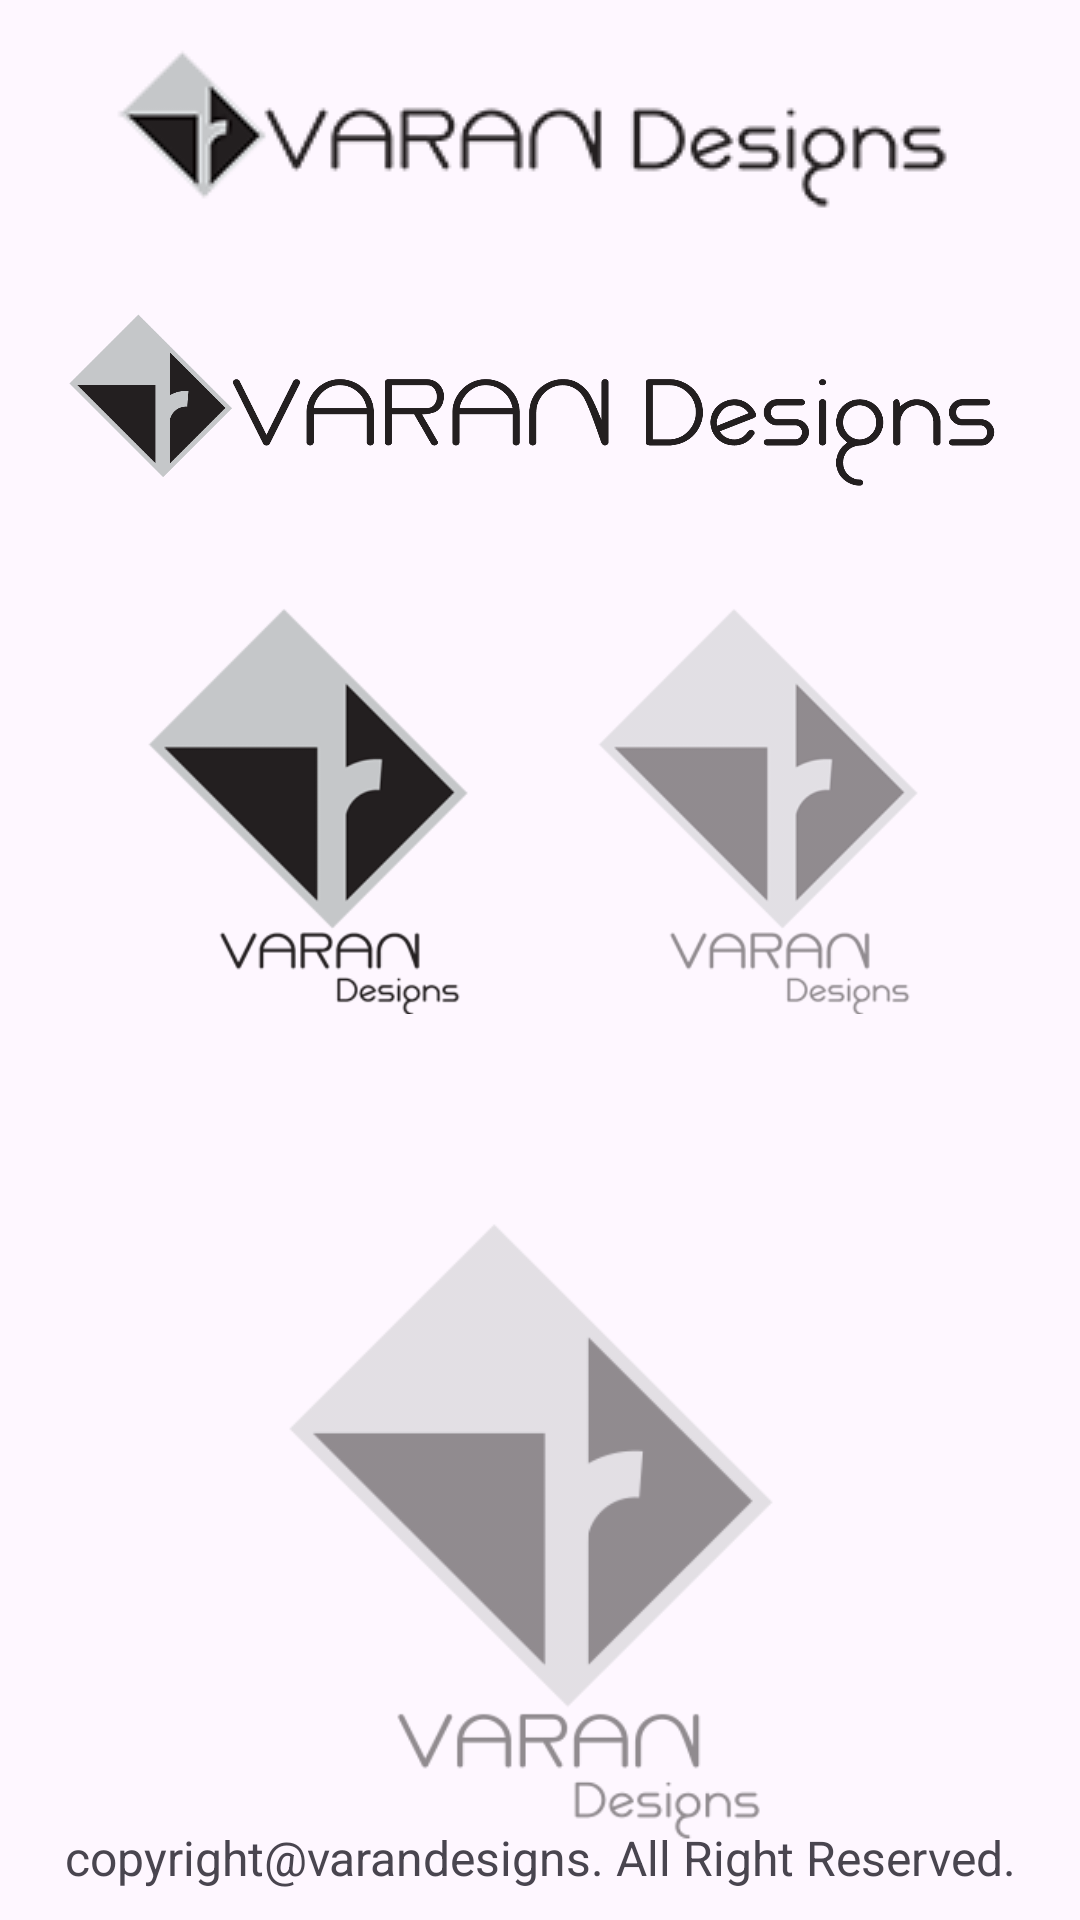

Reconstruct the res/layout file that produces this screen, plus the resources it refers to.
<!-- AndroidManifest.xml: application theme Theme.VaranDesigns -->
<!-- res/layout/fragment_about.xml -->
<?xml version="1.0" encoding="utf-8"?>
<androidx.constraintlayout.widget.ConstraintLayout xmlns:android="http://schemas.android.com/apk/res/android"
    xmlns:app="http://schemas.android.com/apk/res-auto"
    xmlns:tools="http://schemas.android.com/tools"
    android:layout_width="match_parent"
    android:layout_height="match_parent"
    android:gravity="center"
    tools:context=".AboutFragment">

    <LinearLayout
        android:layout_width="match_parent"
        android:layout_height="wrap_content"
        android:orientation="vertical"
        android:gravity="center">

        <ImageView
            android:layout_width="wrap_content"
            android:layout_height="wrap_content"
            android:src="@drawable/varan_logo_long_small"
            app:layout_constraintEnd_toEndOf="parent"
            app:layout_constraintStart_toStartOf="parent"
            app:layout_constraintTop_toTopOf="@+id/linearLayout"
            android:layout_marginTop="50dp"/>

        <ImageView
            android:layout_width="match_parent"
            android:padding="10dp"
            android:layout_height="100dp"
            android:layout_marginTop="5dp"
            android:src="@drawable/varan_logo_long_large"
            app:layout_constraintEnd_toEndOf="parent"
            app:layout_constraintStart_toStartOf="parent"
            app:layout_constraintTop_toTopOf="@+id/imageView3" />

        <LinearLayout
            android:id="@+id/linearLayout"
            android:layout_width="match_parent"
            android:layout_height="wrap_content"
            android:orientation="horizontal"
            android:padding="10dp"
            android:gravity="center">

            <ImageView
                android:layout_width="150dp"
                android:layout_height="150dp"
                android:src="@drawable/varan_logo_291x272"
                />

            <ImageView
                android:layout_width="150dp"
                android:layout_height="150dp"
                android:src="@drawable/varan_logo_291x272_blur" />

        </LinearLayout>

        <ImageView
            android:id="@+id/imageView3"
            android:layout_width="300dp"
            android:layout_height="300dp"
            android:src="@drawable/varan_logo_873x816_blur"
            tools:layout_editor_absoluteY="121dp"
            android:layout_marginBottom="30dp"/>


    </LinearLayout>

    <TextView
        android:layout_width="match_parent"
        android:layout_height="wrap_content"
        android:gravity="bottom|center_horizontal"
        android:text="copyright@varandesigns. All Right Reserved."
        android:textSize="16sp"
        android:layout_marginBottom="10dp"
        app:layout_constraintBottom_toBottomOf="parent"
        app:layout_constraintEnd_toEndOf="parent"
        app:layout_constraintStart_toStartOf="parent" />

</androidx.constraintlayout.widget.ConstraintLayout>
<!-- resources referenced by this layout -->
<resources>
  <!-- drawable varan_logo_291x272: png bitmap (drawable, 14936 bytes) -->
  <!-- drawable varan_logo_291x272_blur: png bitmap (drawable, 14199 bytes) -->
  <!-- drawable varan_logo_873x816_blur: png bitmap (drawable, 11143 bytes) -->
  <!-- drawable varan_logo_long_large: png bitmap (drawable, 37166 bytes) -->
  <!-- drawable varan_logo_long_small: png bitmap (drawable, 8712 bytes) -->
  <style name="Theme.VaranDesigns" parent="Theme.Material3.DayNight.NoActionBar">
          
          <item name="colorPrimary">@color/blue</item>
          <item name="colorPrimaryVariant">@color/purple_700</item>
          <item name="colorOnPrimary">@color/white</item>
          
          <item name="colorSecondary">@color/teal_200</item>
          <item name="colorSecondaryVariant">@color/teal_700</item>
          <item name="colorOnSecondary">@color/black</item>
          
  
          
      </style>
  <color name="blue">#5b8bdf</color>
  <color name="purple_700">#FF3700B3</color>
  <color name="white">#FFFFFFFF</color>
  <color name="teal_200">#FF03DAC5</color>
  <color name="teal_700">#FF018786</color>
  <color name="black">#FF000000</color>
</resources>
